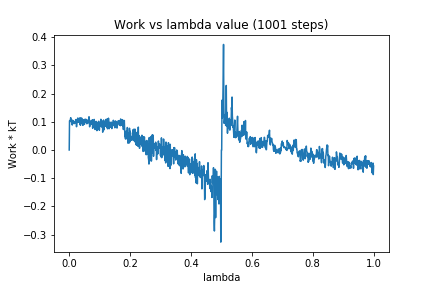

Values plotted in this chart, from the file beside it:
0, 0.0
1, 0.1037
2, 0.1032
3, 0.1037
4, 0.1102
5, 0.1145
6, 0.1004
7, 0.09951
8, 0.1016
9, 0.1067
10, 0.08845
11, 0.104
12, 0.1027
13, 0.1043
14, 0.09571
15, 0.1004
16, 0.09337
17, 0.09618
18, 0.09553
19, 0.09827
20, 0.09667
21, 0.1071
22, 0.1078
23, 0.1081
24, 0.08245
25, 0.09781
26, 0.09931
27, 0.0978
28, 0.1133
29, 0.09803
30, 0.1067
31, 0.1027
32, 0.1111
33, 0.1125
34, 0.1099
35, 0.09098
36, 0.1139
37, 0.08742
38, 0.1043
39, 0.09395
40, 0.1136
41, 0.1124
42, 0.1119
43, 0.1048
44, 0.1034
45, 0.08736
46, 0.1024
47, 0.1075
48, 0.105
49, 0.09862
50, 0.09088
51, 0.1038
52, 0.1093
53, 0.09895
54, 0.1083
55, 0.09744
56, 0.09912
57, 0.1081
58, 0.09288
59, 0.1051
60, 0.09708
... 940 more rows
